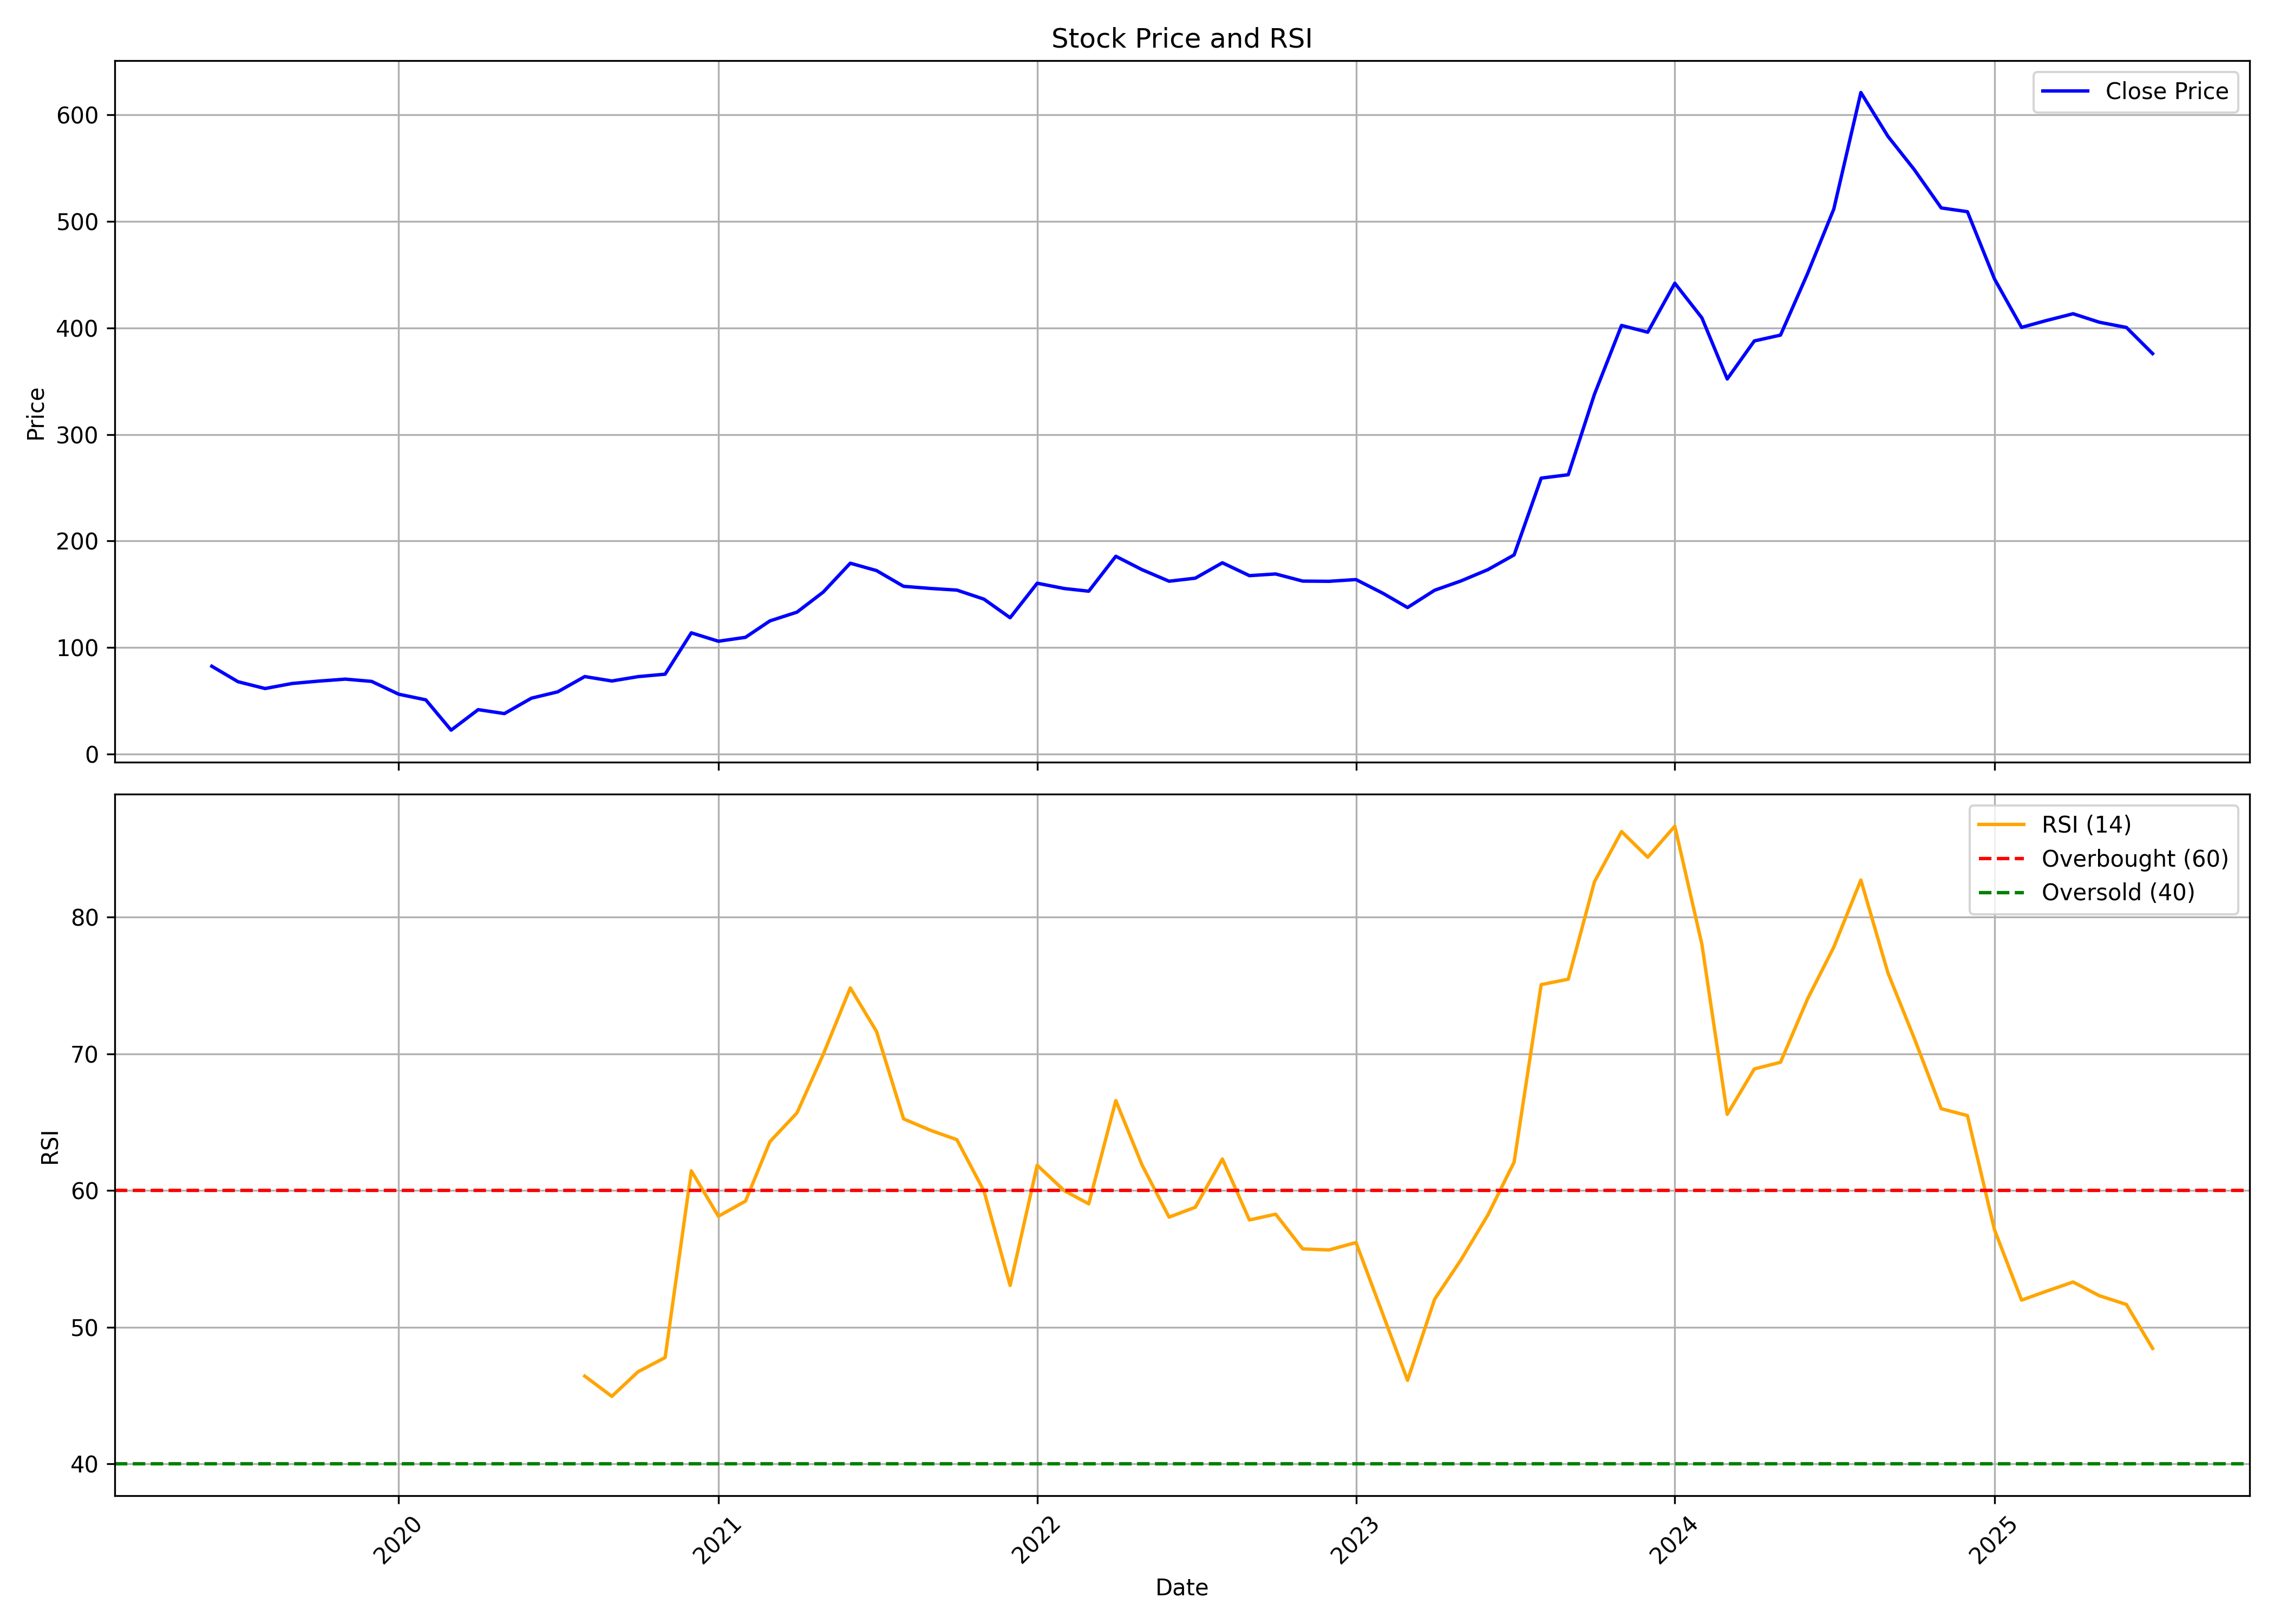

Values plotted in this chart, from the file beside it:
, date, symbol, open, high, low, close, volume, rsi
0, 2019-06-01, PPL, 90.33, 103.4, 81.19, 82.42, 627634, 
1, 2019-07-01, PPL, 82.37, 88.2, 63.77, 67.89, 538793, 
2, 2019-08-01, PPL, 66.42, 70.06, 57.76, 61.5, 644485, 
3, 2019-09-01, PPL, 61.5, 75.46, 59.93, 66.23, 876520, 
4, 2019-10-01, PPL, 64.25, 71.23, 57.8, 68.44, 655576, 
5, 2019-11-01, PPL, 70.17, 82.78, 67.67, 70.31, 721577, 
6, 2019-12-01, PPL, 70.31, 73.87, 62.56, 68.19, 440407, 
7, 2020-01-01, PPL, 67.91, 72.19, 53.9, 56.16, 1432022, 
8, 2020-02-01, PPL, 56.16, 61.84, 48.56, 50.87, 905751, 
9, 2020-03-01, PPL, 50.53, 55.44, 20.79, 22.43, 1919391, 
10, 2020-04-01, PPL, 22.09, 48.03, 21.66, 41.68, 1637068, 
11, 2020-05-01, PPL, 41.68, 41.68, 31.86, 37.97, 802037, 
12, 2020-06-01, PPL, 39.46, 60.49, 38.5, 52.46, 2129756, 
13, 2020-07-01, PPL, 52.07, 64.54, 50.58, 58.38, 1475750, 
14, 2020-08-01, PPL, 57.56, 81.72, 55.97, 72.72, 2057988, 46.42
15, 2020-09-01, PPL, 72.81, 77.53, 58.81, 68.58, 859910, 44.94
16, 2020-10-01, PPL, 69.52, 73.33, 61.78, 72.65, 1104427, 46.73
17, 2020-11-01, PPL, 73.09, 77.35, 66.43, 74.95, 1932984, 47.77
18, 2020-12-01, PPL, 74.41, 114.1, 74.41, 113.8, 6153480, 61.44
19, 2021-01-01, PPL, 117.3, 134.4, 104.2, 105.9, 7421373, 58.11
20, 2021-02-01, PPL, 107.7, 125.2, 103.4, 109.6, 3882628, 59.22
21, 2021-03-01, PPL, 112.1, 138.1, 109.9, 125, 5278504, 63.57
22, 2021-04-01, PPL, 127.8, 141.6, 113.2, 133.2, 5214093, 65.68
23, 2021-05-01, PPL, 133.1, 168.4, 126.4, 152, 9138913, 69.95
24, 2021-06-01, PPL, 153.5, 190.6, 146.9, 179.1, 9356740, 74.82
25, 2021-07-01, PPL, 178.2, 185, 164.5, 172.2, 3959603, 71.64
26, 2021-08-01, PPL, 174.8, 183.5, 141.5, 157.4, 4871224, 65.24
27, 2021-09-01, PPL, 159, 171.8, 153.5, 155.4, 1827269, 64.4
28, 2021-10-01, PPL, 157.4, 162.5, 143, 153.9, 1490321, 63.72
29, 2021-11-01, PPL, 157.8, 167.1, 141.5, 145.4, 1711708, 59.97
30, 2021-12-01, PPL, 151.9, 151.9, 123.3, 128, 1626633, 53.05
31, 2022-01-01, PPL, 130.4, 169.3, 128.4, 160.3, 3767111, 61.85
32, 2022-02-01, PPL, 164.3, 172.6, 134.4, 155.4, 2939314, 59.99
33, 2022-03-01, PPL, 155.4, 171, 145.3, 152.9, 1417241, 59.02
34, 2022-04-01, PPL, 154.2, 207.1, 153.3, 185.6, 7634857, 66.58
35, 2022-05-01, PPL, 185.6, 194.2, 153.4, 173.1, 3474718, 61.87
36, 2022-06-01, PPL, 175.5, 180.6, 146.1, 162.2, 1807115, 58.05
37, 2022-07-01, PPL, 164.6, 172.6, 158.8, 165.1, 1247897, 58.77
38, 2022-08-01, PPL, 167.5, 195.7, 164.7, 179.5, 2525423, 62.3
39, 2022-09-01, PPL, 179.8, 196.2, 148.6, 167.4, 3750836, 57.84
40, 2022-10-01, PPL, 169.5, 174.7, 161.8, 169, 962491, 58.26
41, 2022-11-01, PPL, 170.7, 173.9, 159.1, 162.3, 1678405, 55.72
42, 2022-12-01, PPL, 161.4, 173.7, 151.4, 162.1, 1384343, 55.65
43, 2023-01-01, PPL, 163.2, 166.7, 158.2, 163.8, 672092, 56.19
44, 2023-02-01, PPL, 165.4, 166.2, 150, 150.8, 844326, 50.9
45, 2023-03-01, PPL, 152.9, 158.5, 133.2, 137.5, 960789, 46.11
46, 2023-04-01, PPL, 139.5, 155.3, 138.3, 153.8, 511988, 52.04
47, 2023-05-01, PPL, 153.8, 183.1, 153.4, 162.4, 2245428, 54.91
48, 2023-06-01, PPL, 162.5, 176.5, 159.8, 173.1, 1609027, 58.21
49, 2023-07-01, PPL, 174.1, 191.3, 169.3, 186.9, 2710897, 62.07
50, 2023-08-01, PPL, 186.6, 295.4, 186.3, 259, 12553590, 75.06
51, 2023-09-01, PPL, 259, 286.6, 250.9, 262.2, 2192168, 75.46
52, 2023-10-01, PPL, 263.4, 444.3, 247.4, 337.8, 15148241, 82.59
53, 2023-11-01, PPL, 337.8, 427.7, 329, 402.3, 4517410, 86.26
54, 2023-12-01, PPL, 407.3, 473, 388.9, 396, 3662844, 84.38
55, 2024-01-01, PPL, 408.8, 491.6, 386.9, 442, 4791377, 86.66
56, 2024-02-01, PPL, 444, 486.1, 396.2, 409.5, 2699304, 78.01
57, 2024-03-01, PPL, 416.6, 421.8, 318.9, 352.1, 1584795, 65.57
58, 2024-04-01, PPL, 345, 411.7, 344, 387.8, 1108658, 68.89
59, 2024-05-01, PPL, 391, 427, 343, 393.2, 2389423, 69.38
... 14 more rows
